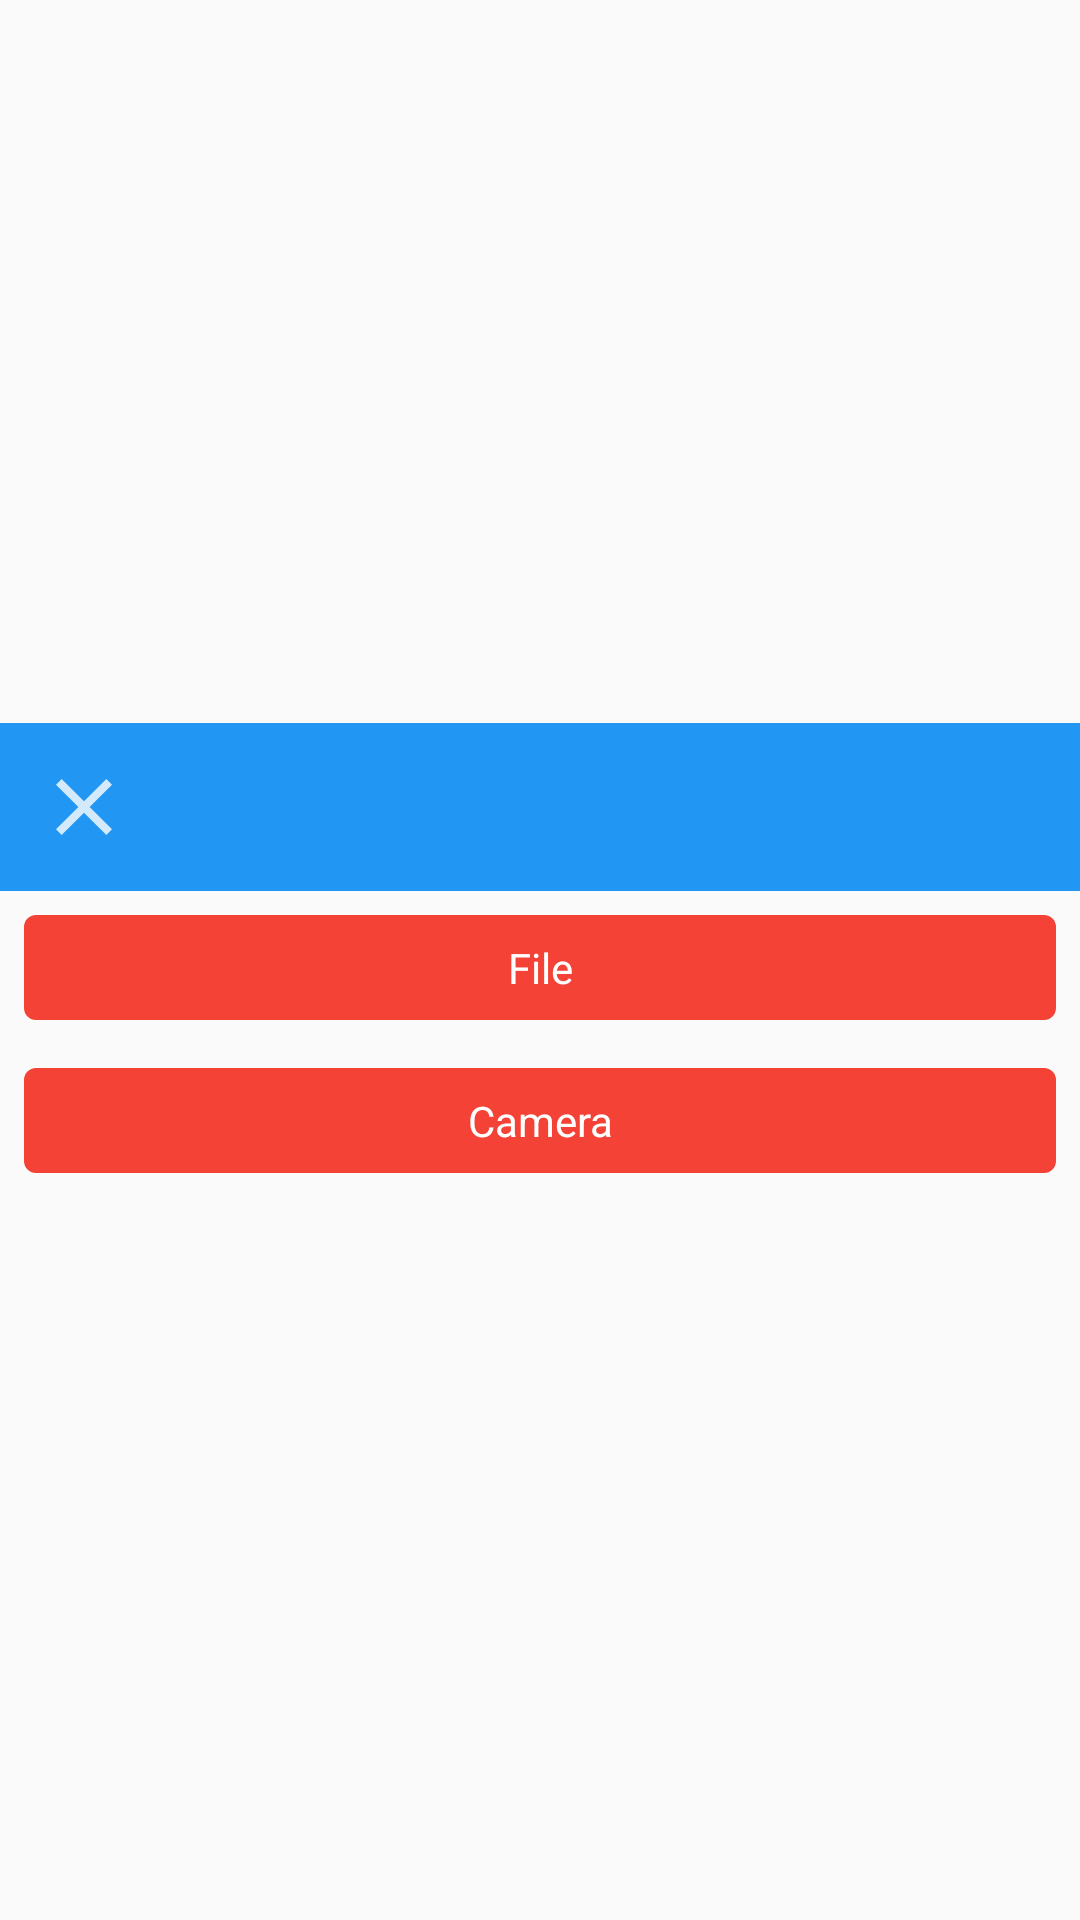

Write the Android layout XML for this screen, with the resource values it uses.
<!-- AndroidManifest.xml: application theme AppTheme_NoActionBar -->
<!-- res/layout/dialog_selector.xml -->
<?xml version="1.0" encoding="utf-8"?>

<LinearLayout
    xmlns:android="http://schemas.android.com/apk/res/android"
    android:gravity="center"
    android:orientation="vertical"
    android:layout_width="match_parent"
    android:layout_height="wrap_content"
    android:maxHeight="220dp"
    android:minWidth="240dp">

    <LinearLayout
        android:orientation="horizontal"
        android:background="@color/md_blue_500"
        android:layout_width="match_parent"
        android:layout_height="wrap_content">

        <ImageView
            android:id="@+id/btn_close"
            android:padding="12dp"
            android:layout_width="56dp"
            android:layout_height="56dp"
            android:src="@drawable/ic_action_close"/>

        <TextView
            android:textSize="16dp"
            android:textColor="@color/md_white_1000"
            android:gravity="center"
            android:id="@+id/dialog_title"
            android:padding="12dp"
            android:layout_width="0dp"
            android:layout_height="56dp"
            android:layout_weight="1"
            android:textAlignment="center"/>

        <ImageView
            android:padding="12dp"
            android:layout_width="56dp"
            android:layout_height="56dp"/>

    </LinearLayout>

    <TextView
        android:textColor="@color/md_white_1000"
        android:gravity="center"
        android:id="@+id/btn_file"
        android:background="@drawable/btn_bg_2"
        android:padding="8dp"
        android:layout_width="match_parent"
        android:layout_height="wrap_content"
        android:layout_margin="8dp"
        android:text="@string/file"
        android:textAlignment="center"/>

    <TextView
        android:textColor="@color/md_white_1000"
        android:gravity="center"
        android:id="@+id/btn_img"
        android:background="@drawable/btn_bg_2"
        android:padding="8dp"
        android:layout_width="match_parent"
        android:layout_height="wrap_content"
        android:layout_margin="8dp"
        android:text="@string/camera_or_image"
        android:textAlignment="center"/>

</LinearLayout>
<!-- resources referenced by this layout -->
<resources>
  <color name="md_blue_500">#ff2196f3</color>
  <color name="md_white_1000">#ffffffff</color>
  <!-- drawable btn_bg_2 (drawable) -->
  <?xml version="1.0" encoding="utf-8"?>
  <shape android:shape="rectangle"
    xmlns:android="http://schemas.android.com/apk/res/android">
      <corners android:radius="4.0dip" />
      <solid android:color="@color/md_red_500" />
  </shape>
  <!-- drawable ic_action_close (drawable-anydpi) -->
  <?xml version="1.0" encoding="utf-8"?>
  
  <vector
      android:tint="#ffffffff"
      android:height="24.0dip"
      android:width="24.0dip"
      android:alpha="0.8"
      android:viewportWidth="24.0"
      android:viewportHeight="24.0"
    xmlns:android="http://schemas.android.com/apk/res/android">
  
      <path
          android:fillColor="@android:color/white"
          android:pathData="M19,6.41L17.59,5 12,10.59 6.41,5 5,6.41 10.59,12 5,17.59 6.41,19 12,13.41 17.59,19 19,17.59 13.41,12z" />
  </vector>
  <string name="camera_or_image">Camera</string>
  <string name="file">File</string>
  <style name="AppTheme_NoActionBar" parent="@style/AppTheme">
          <item name="android:windowTranslucentStatus">false</item>
          <item name="windowActionBar">false</item>
          <item name="windowNoTitle">true</item>
      </style>
  <color name="md_red_500">#fff44336</color>
  <style name="AppTheme" parent="@style/Theme.AppCompat.Light.DarkActionBar">
          <item name="colorAccent">@color/colorAccent</item>
          <item name="colorPrimary">@color/colorPrimary</item>
          <item name="colorPrimaryDark">@color/colorPrimaryDark</item>
      </style>
  <color name="colorAccent">@color/md_amber_500</color>
  <color name="colorPrimary">@color/md_blue_500</color>
  <color name="colorPrimaryDark">@color/md_blue_500</color>
  <color name="md_amber_500">#ffffc107</color>
</resources>
